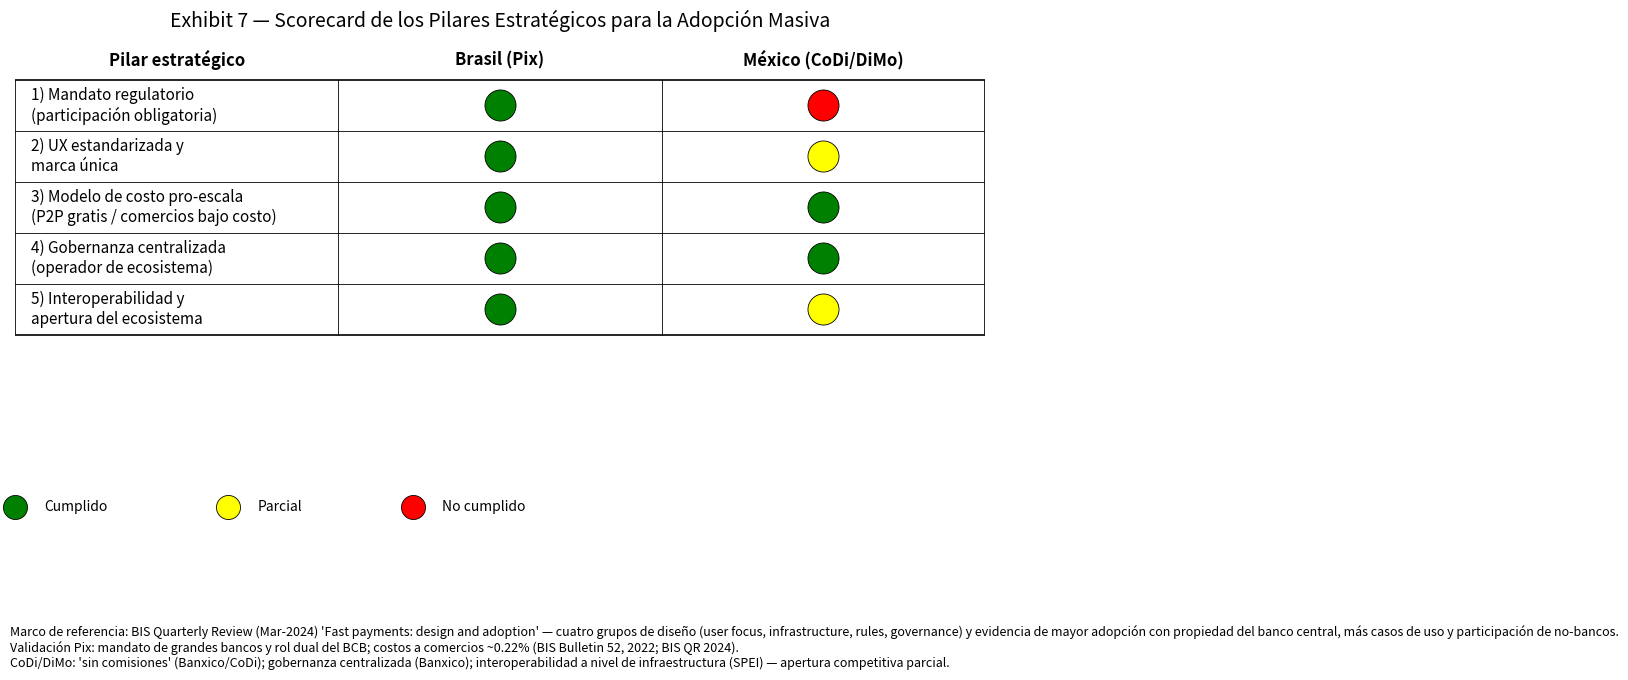

Recreate this plot in Python. (Note: this script raises an exception after producing the figure.)
# Exhibit 7 — Scorecard Estratégica (anclada en BIS/World Bank), con círculos de estado
# Requisitos: matplotlib; un gráfico por figura; se usan colores explícitos porque el usuario lo pidió.

import matplotlib.pyplot as plt
from matplotlib.patches import Rectangle
from matplotlib.lines import Line2D
import numpy as np

# Pilares (según marco BIS: user focus, infrastructure, rules, governance) adaptados a 5 filas operativas
pillars = [
    "1) Mandato regulatorio\n(participación obligatoria)",
    "2) UX estandarizada y\nmarca única",
    "3) Modelo de costo pro-escala\n(P2P gratis / comercios bajo costo)",
    "4) Gobernanza centralizada\n(operador de ecosistema)",
    "5) Interoperabilidad y\napertura del ecosistema"
]

countries = ["Brasil (Pix)", "México (CoDi/DiMo)"]

# Codificación de estado por país/pilar: 'green' = cumplido, 'yellow' = parcial, 'red' = no cumplido
status_brazil = ["green", "green", "green", "green", "green"]
status_mexico = ["red", "yellow", "green", "green", "yellow"]  # ver justificación en nota de pie

# Render del scorecard como tabla con círculos
rows = len(pillars)
cols = 3  # Pilar | Brasil | México
fig, ax = plt.subplots(figsize=(10, 6))

# Layout de celdas
cell_h = 1.0
cell_w = 1.0
table_height = rows * cell_h
table_width = 3 * cell_w

# Dibujar fondo y celdas
ax.add_patch(Rectangle((0, 0), table_width, table_height, fill=False, edgecolor="black", linewidth=1.2))

# Líneas horizontales
for r in range(1, rows):
    ax.add_line(Line2D([0, table_width], [r*cell_h, r*cell_h], color="black", linewidth=0.6))

# Líneas verticales
ax.add_line(Line2D([cell_w, cell_w], [0, table_height], color="black", linewidth=0.6))
ax.add_line(Line2D([2*cell_w, 2*cell_w], [0, table_height], color="black", linewidth=0.6))

# Encabezados
ax.text(0.5*cell_w, table_height + 0.2, "Pilar estratégico", ha="center", va="bottom", fontsize=12, weight="bold")
ax.text(1.5*cell_w, table_height + 0.2, countries[0], ha="center", va="bottom", fontsize=12, weight="bold")
ax.text(2.5*cell_w, table_height + 0.2, countries[1], ha="center", va="bottom", fontsize=12, weight="bold")

# Pilares y círculos de estado
for i, p in enumerate(pillars):
    y = table_height - (i + 0.5) * cell_h
    # Pilar
    ax.text(0.05, y, p, ha="left", va="center", fontsize=11)
    # Brasil
    ax.scatter(1.5*cell_w, y, s=500, c=status_brazil[i], edgecolors="black", linewidth=0.6)
    # México
    ax.scatter(2.5*cell_w, y, s=500, c=status_mexico[i], edgecolors="black", linewidth=0.6)

# Título
ax.set_title("Exhibit 7 — Scorecard de los Pilares Estratégicos para la Adopción Masiva", pad=16, fontsize=14)

# Leyenda manual con círculos
legend_y = -0.45
ax.scatter(0.0, legend_y, s=300, c="green", edgecolors="black", linewidth=0.6, transform=ax.transAxes, clip_on=False)
ax.text(0.03, legend_y, "Cumplido", transform=ax.transAxes, va="center", fontsize=10)
ax.scatter(0.22, legend_y, s=300, c="yellow", edgecolors="black", linewidth=0.6, transform=ax.transAxes, clip_on=False)
ax.text(0.25, legend_y, "Parcial", transform=ax.transAxes, va="center", fontsize=10)
ax.scatter(0.41, legend_y, s=300, c="red", edgecolors="black", linewidth=0.6, transform=ax.transAxes, clip_on=False)
ax.text(0.44, legend_y, "No cumplido", transform=ax.transAxes, va="center", fontsize=10)

# Notas de pie (citas y justificación breve)
footnote = (
    "Marco de referencia: BIS Quarterly Review (Mar-2024) 'Fast payments: design and adoption' — "
    "cuatro grupos de diseño (user focus, infrastructure, rules, governance) y evidencia de mayor adopción "
    "con propiedad del banco central, más casos de uso y participación de no-bancos.\n"
    "Validación Pix: mandato de grandes bancos y rol dual del BCB; costos a comercios ~0.22% (BIS Bulletin 52, 2022; BIS QR 2024).\n"
    "CoDi/DiMo: 'sin comisiones' (Banxico/CoDi); gobernanza centralizada (Banxico); interoperabilidad a nivel de infraestructura (SPEI) — "
    "apertura competitiva parcial."
)
plt.figtext(0.01, -0.12, footnote, ha="left", fontsize=9)

# Estilo general
ax.set_xlim(0, table_width)
ax.set_ylim(-0.6, table_height + 0.6)
ax.axis("off")

plt.tight_layout()
png_path = "0_Analisis_Cuantitativo/Results/Nuevos/Exhibit7_Scorecard_Estrategica.png"
svg_path = "0_Analisis_Cuantitativo/Results/Nuevos/Exhibit7_Scorecard_Estrategica.svg"
plt.savefig(png_path, dpi=300, bbox_inches="tight")
plt.savefig(svg_path, bbox_inches="tight")
